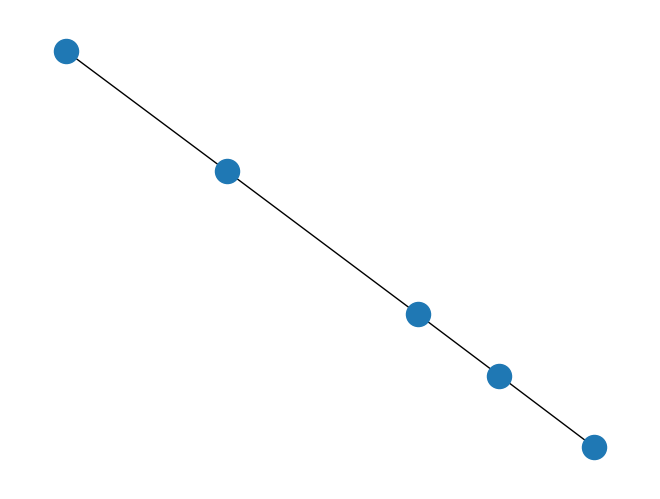

Python code for this plot:
#!/usr/bin/python
import matplotlib.pyplot as plt
import networkx as nx
import random
#import pylab as P #
#G =nx.random_graphs.barabasi_albert_graph(100,1)
G=nx.Graph()
list=[("home","cot", 0.5),("home","con",0.14),("cot","con",0.03)]

G.add_edge(1, 2, weight=4.7 )
G.add_edges_from([(3,4),(4,5)], color='blue')
G.add_edges_from([(1,2,{'color':'blue'}), (2,3,{'weight':8})])
nx.draw(G)
plt.savefig("ba3.png")
plt.show()


'''
edgewidth=[]
for u in list:
    edgewidth.append(u[2]*20)
    G.add_edge(u[0],u[1],weight=u[2])
pos=nx.spring_layout(G,iterations=20)
nx.draw_networkx_edges(G,pos,width=edgewidth)
nx.draw_networkx_nodes(G,pos)
plt.savefig("ba3.png")
plt.show()


G.add_weighted_edges_from(list);
print G.get_edge_data("home","cot")
nx.draw(G)
plt.savefig("ba3.png")
plt.show()



edgewidth=[]
for u in list:
    edgewidth.append(u[2]*20)
    G.add_edge(u[0],u[1],weight=u[2])
pos=nx.spring_layout(G,iterations=20)
nx.draw_networkx_edges(G,pos,width=edgewidth)
nx.draw_networkx_nodes(G,pos)
plt.savefig("ba3.png")
plt.show()


for u, v in nx.barabasi_albert_graph(10,2,seed=1).edges():
    G.add_edge(u,v,weight=random.uniform(0,0.4))
    
pos=nx.spring_layout(G,iterations=20)
edgewidth=[]
for (u,v,d) in G.edges(data=True):
     edgewidth.append(round(G.get_edge_data(u,v).values()[0]*20,2))
     
print edgewidth
nx.draw_networkx_edges(G,pos,width=edgewidth)
nx.draw_networkx_nodes(G,pos)
plt.savefig("ba2.png")
plt.show()



#G.add_edges_from([(1,2),(2,3)], weight=13)
G.add_weighted_edges_from([("home","cot",3.0),("home","con",7.5),("cot","con",109)],"weight")
G.add_weighted_edges_from([(0,1,32.0),(1,2,72.5),(2,3,72.5),(3,2,72.5)],'weight')

nx.draw(G)
plt.savefig("ba2.png")
plt.show()



G=nx.Graph()

    
G.add_weighted_edges_from([(0,1,3.0),(1,2,7.5)])
nx.draw_spectral(G)
print(G.edges())

nx.draw(G)
nx.draw_random(G)
nx.draw_circular(G)
nx.draw_spectral(G)

import matplotlib.pyplot as plt
G=nx.Graph


for u, v in nx.barabasi_albert_graph(10,2,seed=1).edges():
    G.add_edge(u,v,weight=random.uniform(0,0.4))
    
    
G.add_node("spam")
G.add_edge(1,2)
print(G.nodes())
print(G.edges())
'''
